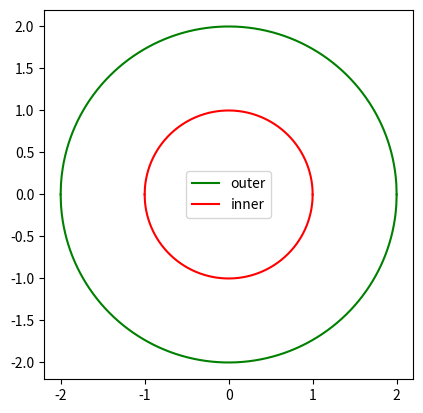

Source code (Python):
from matplotlib.pyplot import figure, show
import matplotlib.pyplot as plt
from numpy import arange, sin, pi
import numpy as np


def signalSubPlots():
    t = arange(0.0, 1.0, 0.01)

    fig = figure(1)

    ax1 = fig.add_subplot(311)
    ax1.plot(t, sin(2*pi*t))
    ax1.set_title('Signal 1')
    ax1.tick_params(
        axis='both',          # changes apply to the x-axis
        bottom=False,      # ticks along the bottom edge are off
        top=False,         # ticks along the top edge are off
        labelbottom=False)  # labels along the bottom edge are off)

    ax2 = fig.add_subplot(312)
    ax2.plot(t, sin(2*2*pi*t))
    ax2.set_title('Signal 2')
    ax2.tick_params(
        axis='both',          # changes apply to the x-axis
        bottom=False,      # ticks along the bottom edge are off
        top=False,         # ticks along the top edge are off
        labelbottom=False)  # labels along the bottom edge are off)


    ax3 = fig.add_subplot(313)
    ax3.plot(t, sin(2*2*2*pi*t))
    ax3.set_title('Signal 3')
    ax3.tick_params(
        axis='both',          # changes apply to the x-axis
        bottom=False,      # ticks along the bottom edge are off
        top=False,         # ticks along the top edge are off
        labelbottom=False)  # labels along the bottom edge are off)

    show()

def circlePlot():
    # x**2  + y**2 = r**2
    r1 = 2
    r2 = 1
    x1 = np.linspace(-r1, r1, 1000)
    x2 = np.linspace(-r2, r2, 1000)
    y1 = np.sqrt(-x1**2+r1**2)
    y2 = np.sqrt(-x2**2+r2**2)
    fig2 = figure(2)
    plt.plot(x1, y1, 'g', label='outer')
    plt.plot(x1, -y1, 'g')
    plt.plot(x2, y2, 'r', label='inner')
    plt.plot(x2, -y2, 'r')
    plt.gca().set_aspect('equal')
    plt.legend()

    plt.show()

#signalSubPlots();
circlePlot();

